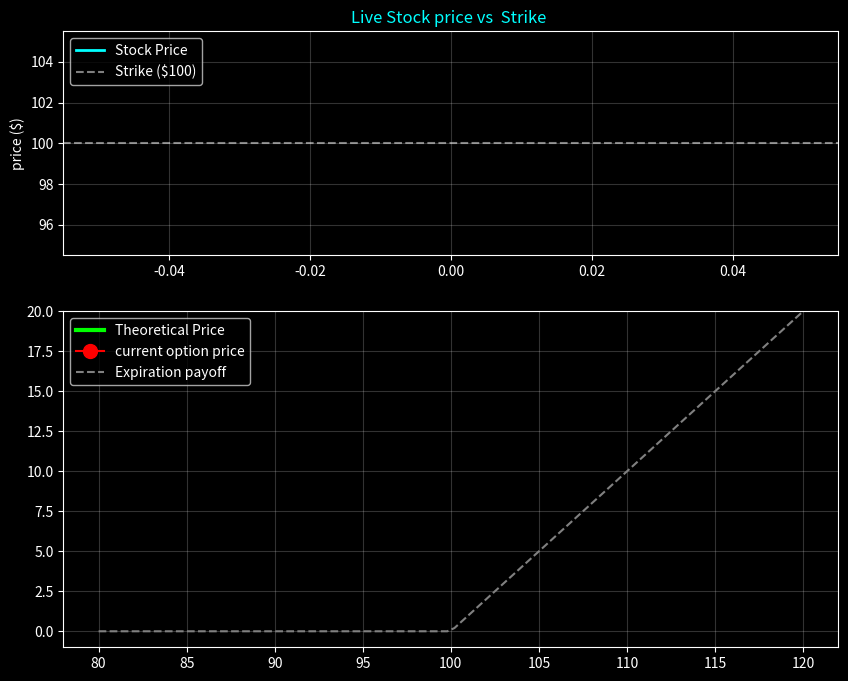

This chart was generated by the following Python code:
import numpy as np
import matplotlib.pyplot as plt
import matplotlib.animation as animation
from scipy.stats import norm

#1.  CONFIGRATION
S0 = 100 # initial stock price
K = 100 # STRIKE PRICE
T = 30/ 365 # tim for expiry
r= 0.05
sigma = 0.2 #volatality
steps = 200

print(f" THETA ENTER INITIALIZED > SIMULATIONS 30 days of option decay. . .")

#2. THE BACK SCHOLES FORMULA 
def black_scholes_calls(S,K, T, r,sigma):
    if T <= 1e-5:
        return max(0, S - K) 
    
    d1 = (np.log(S / K) + (r + 0.5 * sigma ** 2 ) * T) / (sigma * np.sqrt(T)) 
    d2 = d1 - sigma * np.sqrt(T)
    call_price = (S * norm.cdf(d1)) - (K * np.exp(-r * T) * norm.cdf(d2))
    return call_price
#3. GENERATE SIMULATED DATA 

dt = T / steps
time_left = np.linspace(T, 0, steps)
stock_price = [S0]

# generate Random Walk
for _ in range(steps - 1):
    shock = np.random.normal(0, 1)
    change = stock_price[-1] * np.exp((r - 0.5 * sigma**2) * dt   + sigma*np.sqrt(dt) * shock)
    stock_price.append(change)
stock_price = np.array(stock_price)

#4. SETUP THE ANIMATION 
plt. style.use("dark_background")
fig, (ax1, ax2)  = plt.subplots(2, 1, figsize=(10, 8), gridspec_kw={"height_ratios": [1, 1.5]})
#chart1 . live stock price


ax1.set_title("Live Stock price vs  Strike ", color="cyan")
line_stock, = ax1.plot([], [], color="cyan", linewidth=2, label="Stock Price")
ax1.axhline(K, color="white", linestyle="--", alpha=0.5, label=f"Strike (${K})")
ax1.set_ylabel("price ($)")
ax1.legend(loc="upper left")
ax1.grid(True, alpha=0.2)


#THE TEHORITCAL PRICE
line_curve, = ax2.plot([],[], color="lime", linewidth=3, label="Theoretical Price")
point_val, = ax2.plot([], [],marker="o", color="red", markersize=10, label="current option price")
x_range = np.linspace(80, 120, 100)
intrinsic_vals = [max(0, x - K) for  x in x_range]
ax2.plot(x_range, intrinsic_vals, color="gray", linestyle="--", label="Expiration payoff")

ax2.set_ylim(-1, 20)
ax2. legend(loc="upper left")
ax2.grid(True, alpha=0.2)

#TEXT  FOR COUNTDOWN
time_text = ax2.text(0.02, 0.85, "", transform=ax2.transAxes, color="yellow", fontsize=12)

#5. THE ANIMATION
def update(frames):
    curr_S = stock_price[frames]
    curr_T = time_left[frames]
    day_left = curr_T * 365
    
    line_stock.set_data(np.arange(frames), stock_price[:frames])
    ax1.set_xlim(0, max(50, frames + 10))
    ax1.set_ylim(min(stock_price) - 2, max(stock_price) + 2)
    
    curve_value = [black_scholes_calls(x, K, curr_T, r, sigma) for x in x_range]
    line_curve.set_data(x_range, curve_value)
    
    curr_opt_price = black_scholes_calls(curr_S, K, curr_T, r, sigma)
    point_val.set_data([curr_S], [curr_opt_price])
    
    time_text.set_text(f"DAys of expriry: {day_left:.1f}\n option price: ${curr_opt_price:.2f}")
    return line_stock, line_curve, point_val, time_text

print(" RENDERING OPTIIONSIMULATION. . ")
ani = animation.FuncAnimation(fig, update, frames=steps, blit=False, interval=50)
plt.show()




